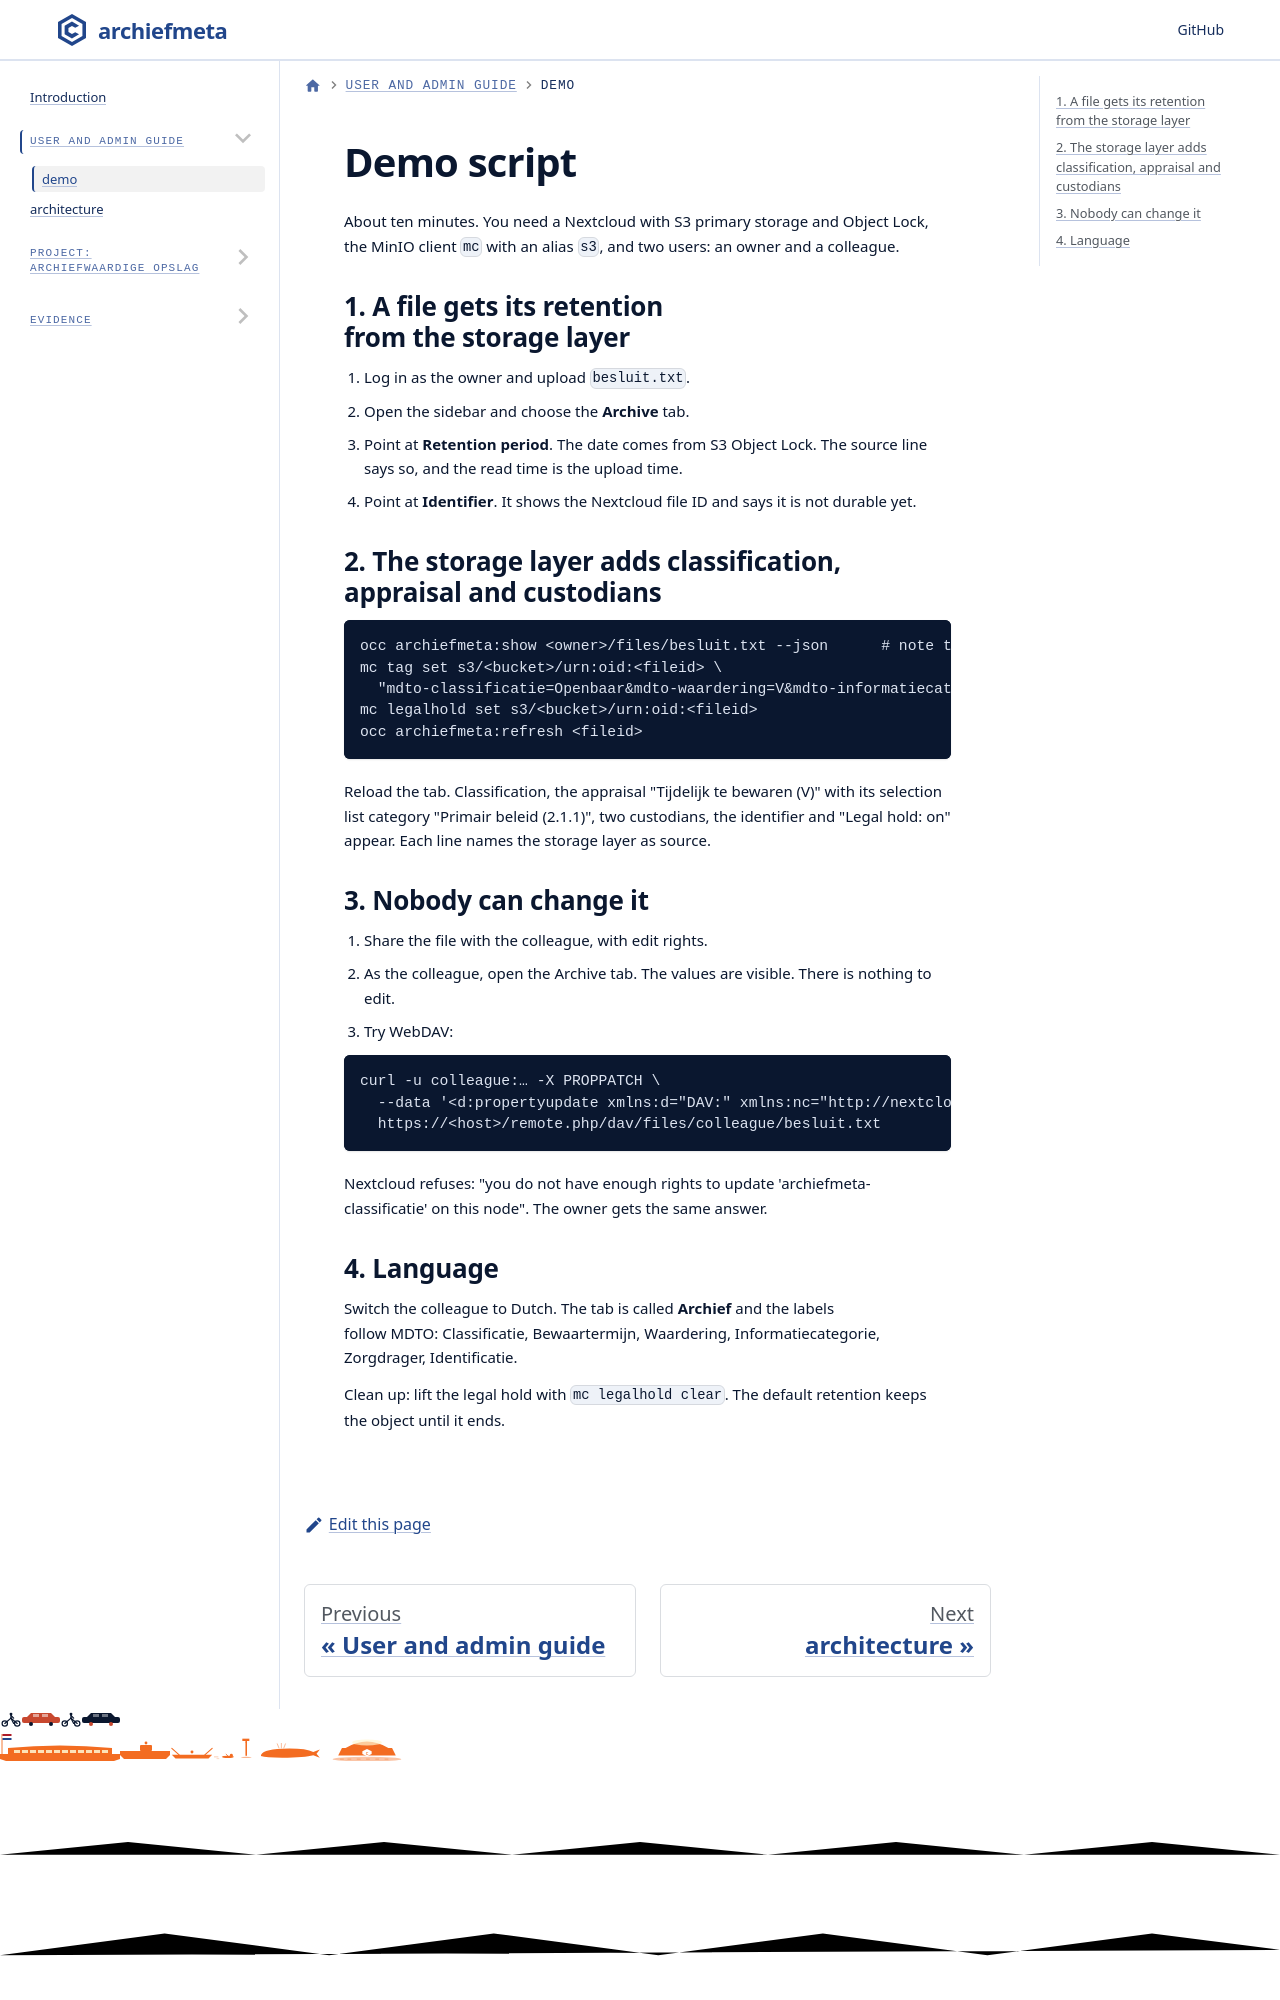

repository: ConductionNL/archiefmeta · page: guide/demo/index.html · generator: docusaurus

<!--
  - SPDX-FileCopyrightText: 2026 Conduction B.V.
  - SPDX-License-Identifier: AGPL-3.0-or-later
-->

# Demo script

About ten minutes. You need a Nextcloud with S3 primary storage and Object Lock, the MinIO client `mc` with an alias `s3`, and two users: an owner and a colleague.
